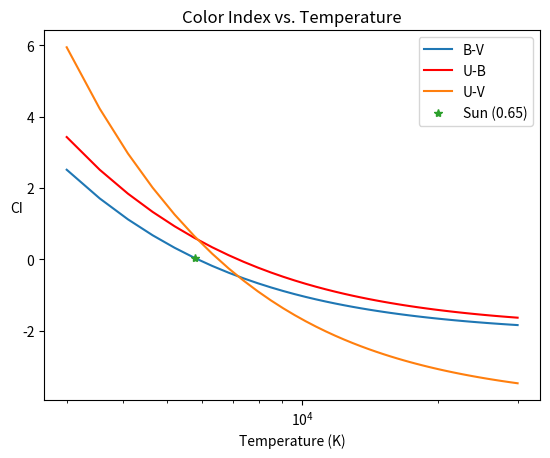

Source code (Python):
import numpy as np
import matplotlib.pyplot as plt
import scipy.constants as pc
import scipy as sp

def planck_function(nu, T):
    '''
    Planck function definition.
    nu: Filter wavelength.
    T: temperature.
    '''
    
    h = pc.Planck
    k = pc.Boltzmann
    c = pc.speed_of_light

    exponent = ( h * c ) / ( nu * k * T )
    B = ( 2.0 * h * c**2 ) / nu**5 * 1.0 / ( np.e**exponent - 1.0 )

    return B


if __name__ == '__main__':

    temp_range = np.linspace(3000, 30000)

    U = planck_function(3.65e-7, temp_range)
    B = planck_function(4.45e-7, temp_range)
    V = planck_function(5.51e-7, temp_range)

    BV = -2.5 * np.log(B/V)
    UB = -2.5 * np.log(U/B)
    UV = -2.5 * np.log(U/V)

    # Add Sun CI info.
    B_Sun = planck_function(4.45e-7, 5772)
    V_Sun = planck_function(5.51e-7, 5772)
    BV_Sun = -2.5 * np.log(B_Sun/V_Sun)

    sun_pt = (5772, BV_Sun)

    # Plotting.
    fig = plt.figure()
    ax = fig.add_subplot(111)
    ax.set_title('Color Index vs. Temperature')

    ax.plot(temp_range, BV, label='B-V')
    ax.plot(temp_range, UB, 'r', label='U-B')
    ax.plot(temp_range, UV, label='U-V')
    ax.plot(sun_pt[0], sun_pt[1], '*', label='Sun (0.65)')
    ax.set_xlabel('Temperature (K)')
    ax.set_ylabel('CI').set_rotation(0)
    ax.legend(loc='upper right')

    plt.xscale('log')
    plt.show()
